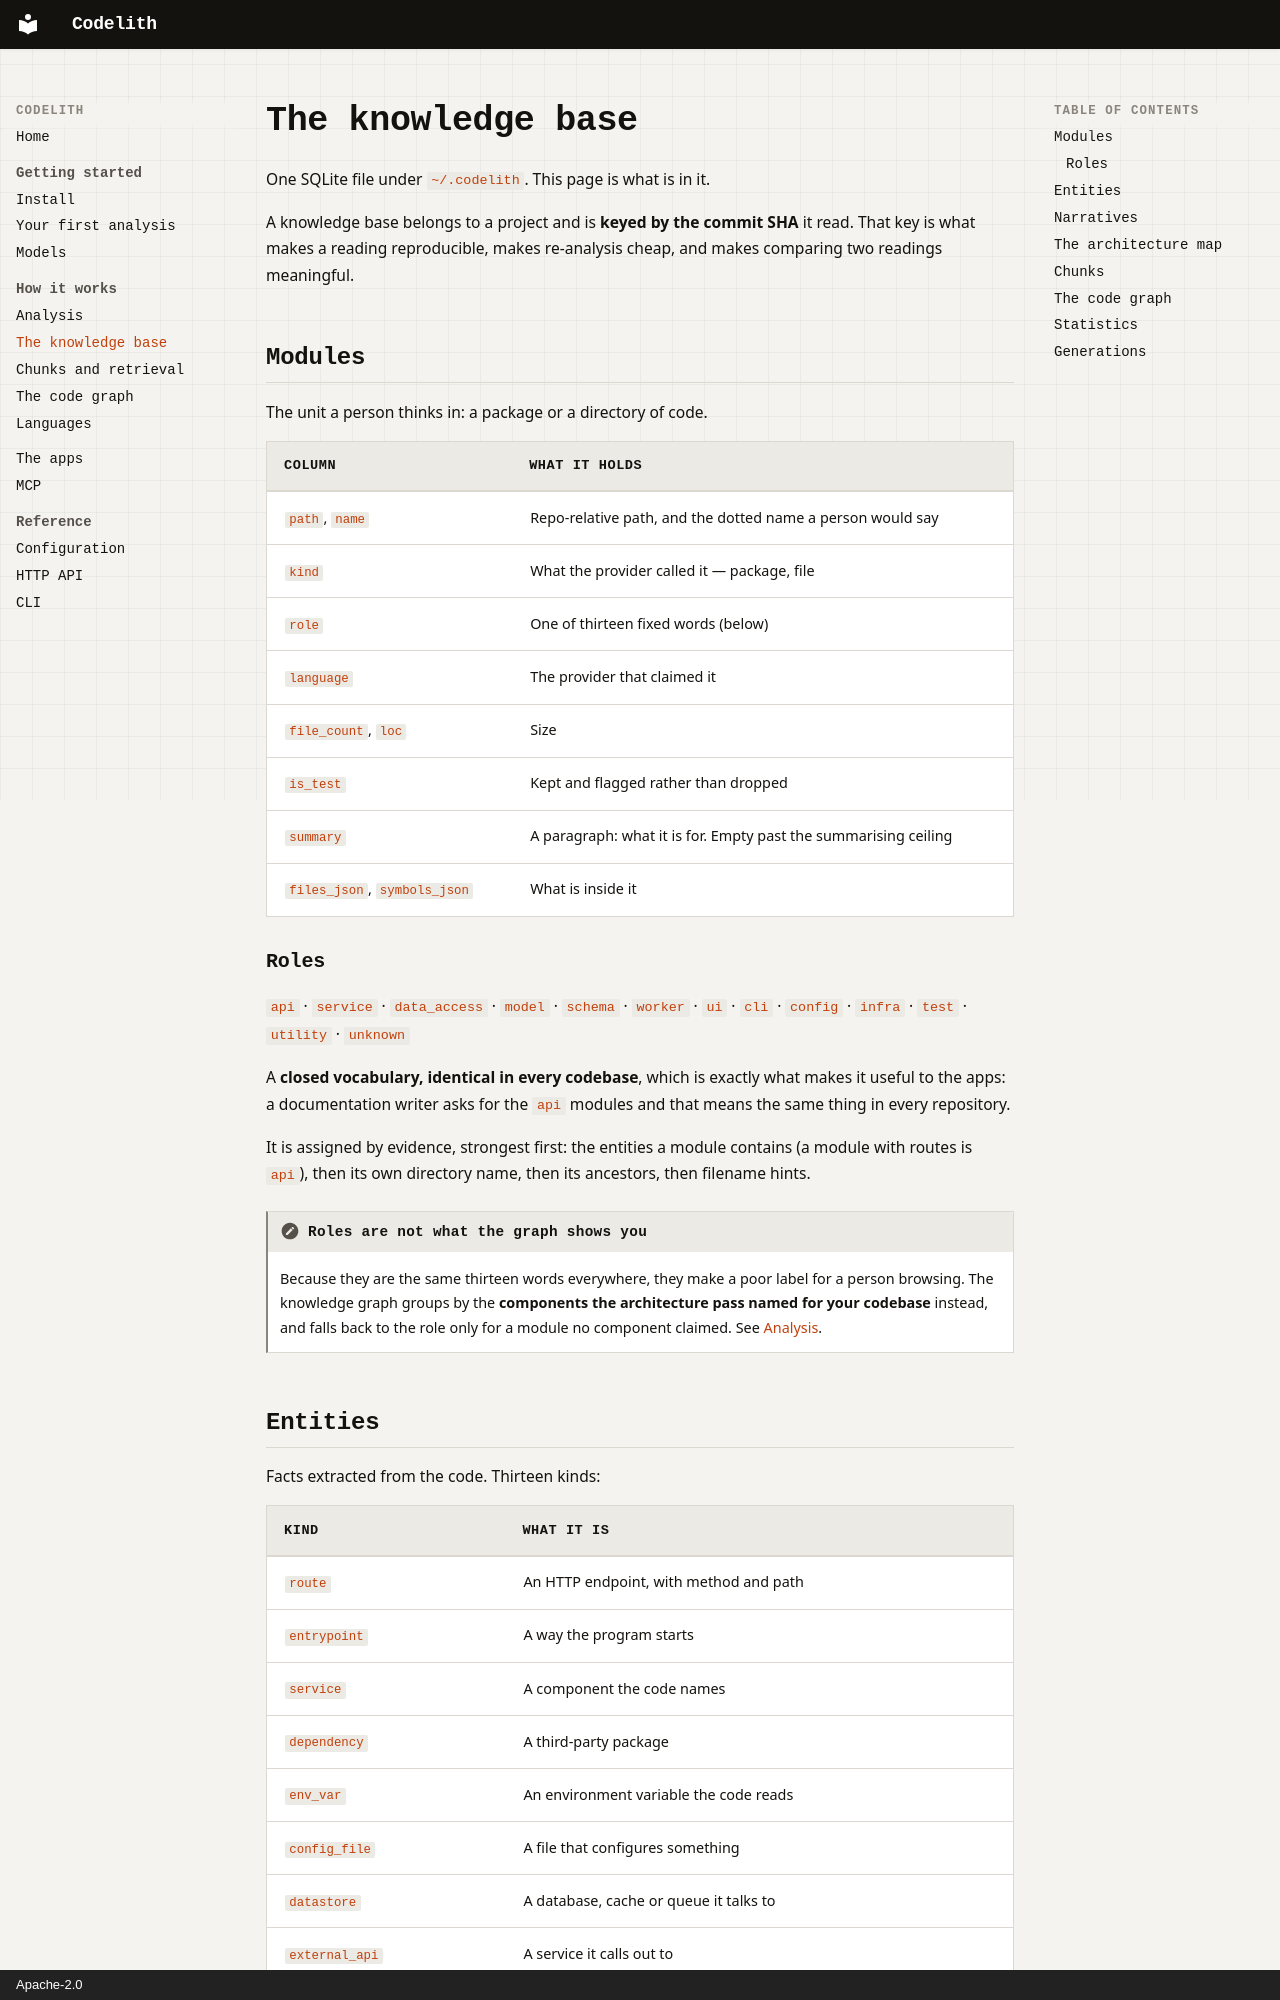

repository: NaumanHSA/codelith · page: how-it-works/knowledge-base/index.html · generator: mkdocs · copyright: Apache-2.0

# The knowledge base

One SQLite file under `~/.codelith`. This page is what is in it.

A knowledge base belongs to a project and is **keyed by the commit SHA** it read. That
key is what makes a reading reproducible, makes re-analysis cheap, and makes comparing
two readings meaningful.

## Modules

The unit a person thinks in: a package or a directory of code.

| Column | What it holds |
|---|---|
| `path`, `name` | Repo-relative path, and the dotted name a person would say |
| `kind` | What the provider called it — package, file |
| `role` | One of thirteen fixed words (below) |
| `language` | The provider that claimed it |
| `file_count`, `loc` | Size |
| `is_test` | Kept and flagged rather than dropped |
| `summary` | A paragraph: what it is for. Empty past the summarising ceiling |
| `files_json`, `symbols_json` | What is inside it |

### Roles

`api` · `service` · `data_access` · `model` · `schema` · `worker` · `ui` · `cli` ·
`config` · `infra` · `test` · `utility` · `unknown`

A **closed vocabulary, identical in every codebase**, which is exactly what makes it
useful to the apps: a documentation writer asks for the `api` modules and that means
the same thing in every repository.

It is assigned by evidence, strongest first: the entities a module contains (a module
with routes is `api`), then its own directory name, then its ancestors, then filename
hints.

!!! note "Roles are not what the graph shows you"
    Because they are the same thirteen words everywhere, they make a poor label for a
    person browsing. The knowledge graph groups by the **components the architecture
    pass named for your codebase** instead, and falls back to the role only for a
    module no component claimed. See [Analysis](analysis.md#6-architecture_synthesizer).
